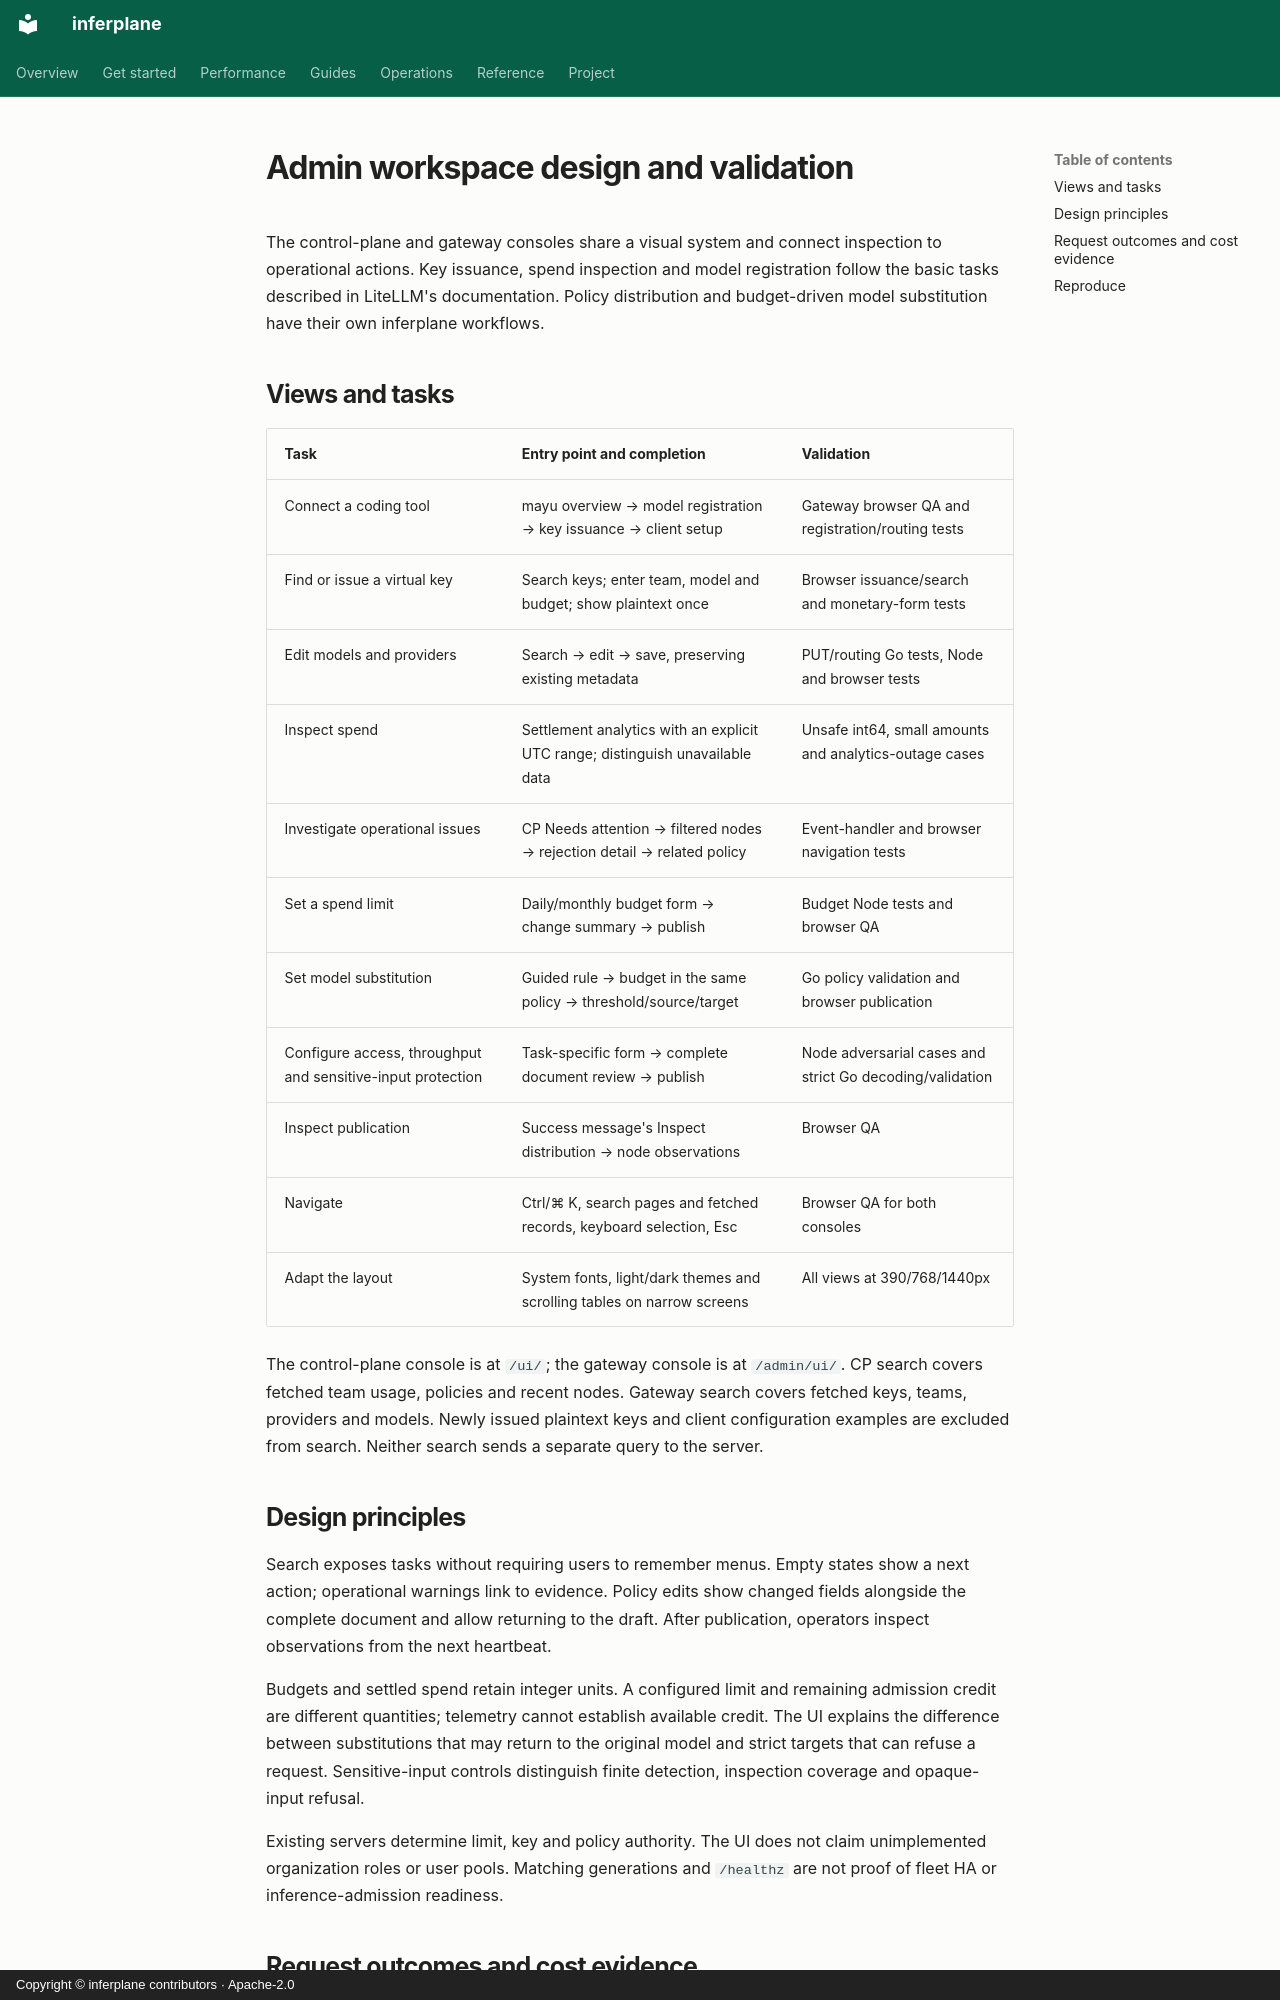

repository: inferplane/inferplane · page: ux/admin-workspaces/index.html · generator: mkdocs · copyright: Copyright © inferplane contributors · Apache-2.0

# Admin workspace design and validation

The control-plane and gateway consoles share a visual system and connect inspection to operational actions. Key issuance, spend inspection and model registration follow the basic tasks described in LiteLLM's documentation. Policy distribution and budget-driven model substitution have their own inferplane workflows.

## Views and tasks

| Task | Entry point and completion | Validation |
| --- | --- | --- |
| Connect a coding tool | mayu overview → model registration → key issuance → client setup | Gateway browser QA and registration/routing tests |
| Find or issue a virtual key | Search keys; enter team, model and budget; show plaintext once | Browser issuance/search and monetary-form tests |
| Edit models and providers | Search → edit → save, preserving existing metadata | PUT/routing Go tests, Node and browser tests |
| Inspect spend | Settlement analytics with an explicit UTC range; distinguish unavailable data | Unsafe int64, small amounts and analytics-outage cases |
| Investigate operational issues | CP Needs attention → filtered nodes → rejection detail → related policy | Event-handler and browser navigation tests |
| Set a spend limit | Daily/monthly budget form → change summary → publish | Budget Node tests and browser QA |
| Set model substitution | Guided rule → budget in the same policy → threshold/source/target | Go policy validation and browser publication |
| Configure access, throughput and sensitive-input protection | Task-specific form → complete document review → publish | Node adversarial cases and strict Go decoding/validation |
| Inspect publication | Success message's Inspect distribution → node observations | Browser QA |
| Navigate | Ctrl/⌘ K, search pages and fetched records, keyboard selection, Esc | Browser QA for both consoles |
| Adapt the layout | System fonts, light/dark themes and scrolling tables on narrow screens | All views at 390/768/1440px |

The control-plane console is at `/ui/`; the gateway console is at `/admin/ui/`. CP search covers fetched team usage, policies and recent nodes. Gateway search covers fetched keys, teams, providers and models. Newly issued plaintext keys and client configuration examples are excluded from search. Neither search sends a separate query to the server.

## Design principles

Search exposes tasks without requiring users to remember menus. Empty states show a next action; operational warnings link to evidence. Policy edits show changed fields alongside the complete document and allow returning to the draft. After publication, operators inspect observations from the next heartbeat.

Budgets and settled spend retain integer units. A configured limit and remaining admission credit are different quantities; telemetry cannot establish available credit. The UI explains the difference between substitutions that may return to the original model and strict targets that can refuse a request. Sensitive-input controls distinguish finite detection, inspection coverage and opaque-input refusal.

Existing servers determine limit, key and policy authority. The UI does not claim unimplemented organization roles or user pools. Matching generations and `/healthz` are not proof of fleet HA or inference-admission readiness.
